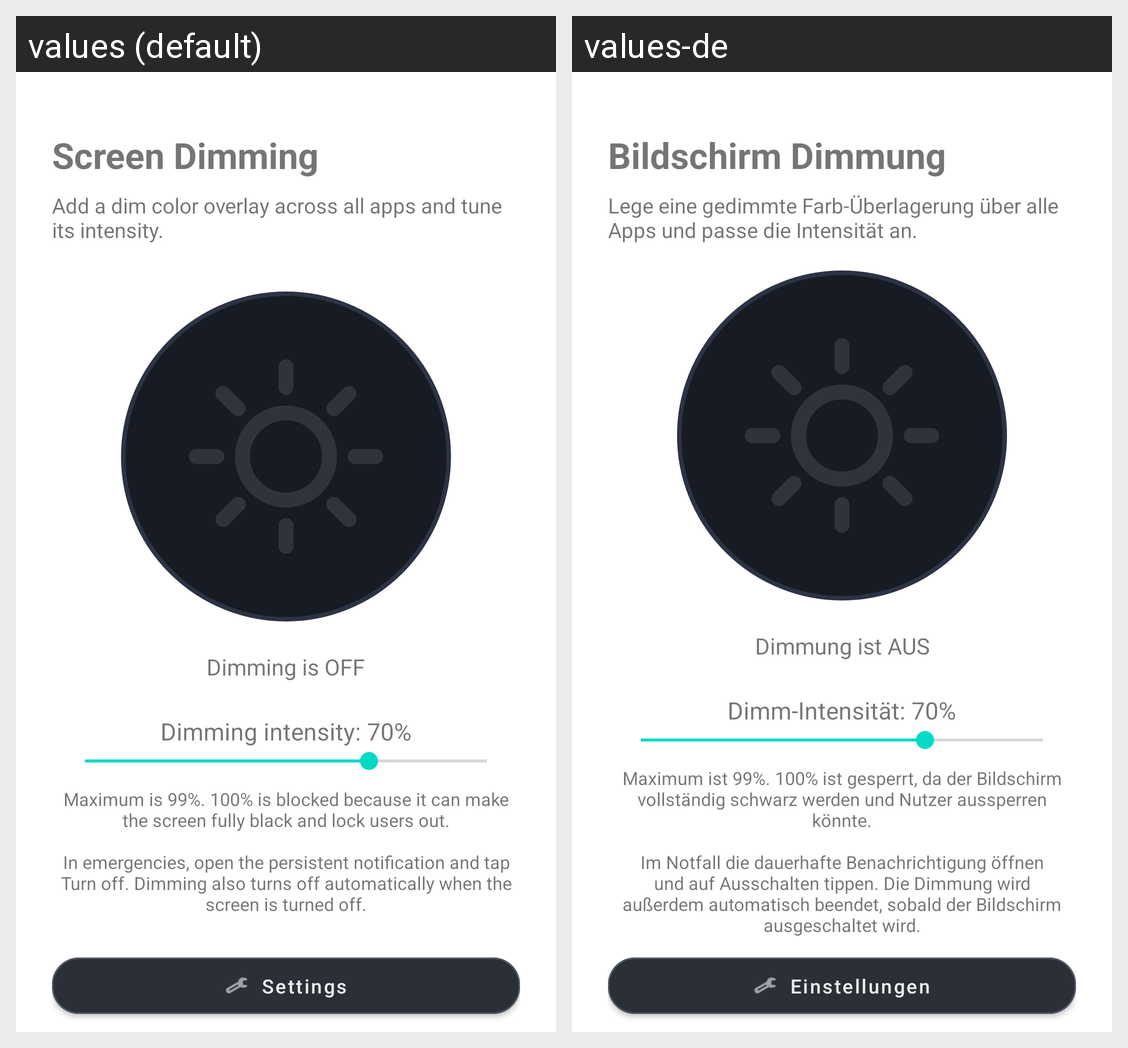

This grid shows one Android layout under two languages. Give, for every string resource on the screen, its name, the default text and each shown locale's text.
Android screen res/layout/main_activity.xml rendered under 2 locales, left to right: values (default), values-de. Device: Nexus 5 (rendered at 1080×1920; each locale shown at half size, 540×960, under a caption strip naming it); theme Theme.ScreenDimming.
Strings drawn on this screen, with the default value and each locale's value (text and hints the layout hard-codes, and strings that could not be matched under every locale, appear in the picture but are not listed):

title_text
  values: Screen Dimming
  values-de: Bildschirm Dimmung

subtitle_text
  values: Add a dim color overlay across all apps and tune its intensity.
  values-de: Lege eine gedimmte Farb-Überlagerung über alle Apps und passe die Intensität an.

dimming_off
  values: Dimming is OFF
  values-de: Dimmung ist AUS

dimming_intensity_initial
  values: Dimming intensity: 70%
  values-de: Dimm-Intensität: 70%

intensity_safety_note
  values: Maximum is 99%. 100% is blocked because it can make the screen fully black and lock users out.
      
      In emergencies, open the persistent notification and tap Turn off. Dimming also turns off automatically when the screen is turned off.
  values-de: Maximum ist 99%. 100% ist gesperrt, da der Bildschirm vollständig schwarz werden und Nutzer aussperren könnte.
      
      Im Notfall die dauerhafte Benachrichtigung öffnen und auf Ausschalten tippen. Die Dimmung wird außerdem automatisch beendet, sobald der Bildschirm ausgeschaltet wird.

settings_button_label
  values: Settings
  values-de: Einstellungen
